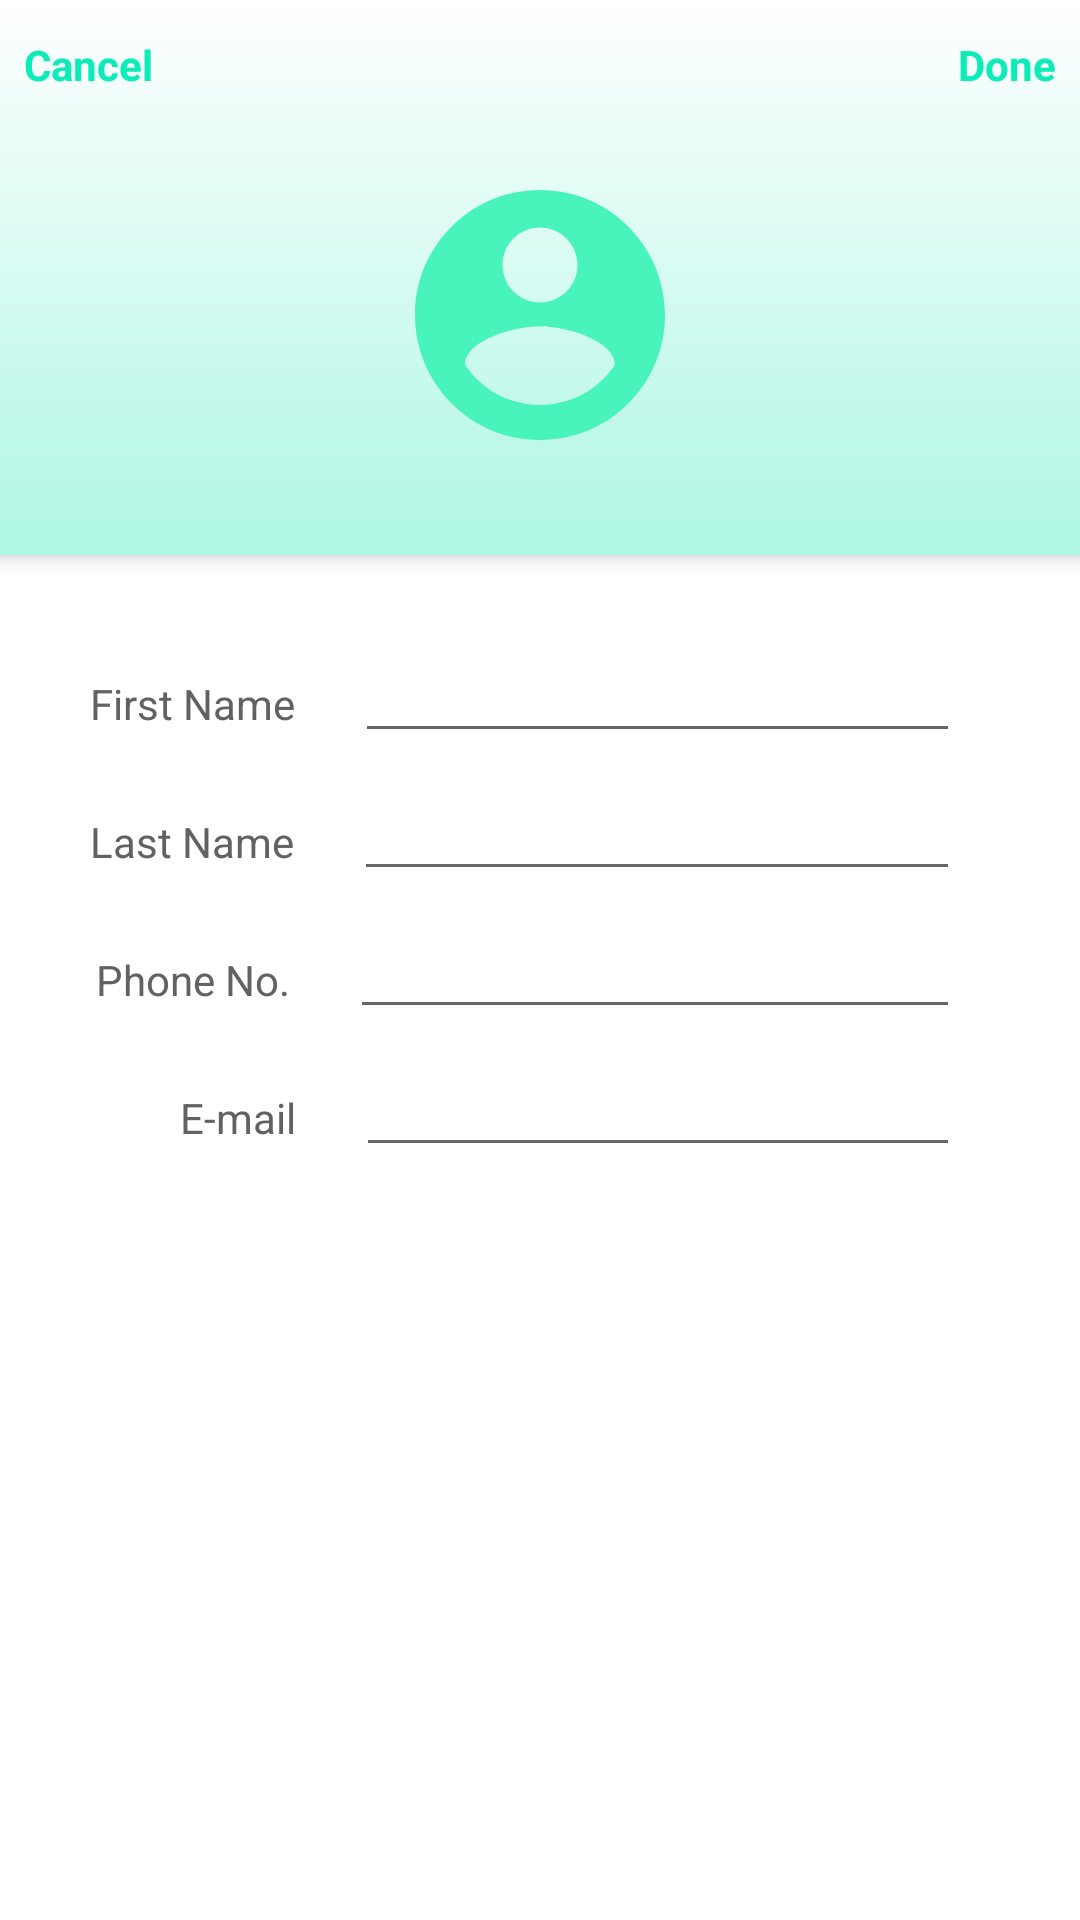

Produce the Android XML layout that renders to this screen, including the resource entries it uses.
<!-- AndroidManifest.xml: application theme AppTheme -->
<!-- res/layout/activity_add_contact.xml -->
<LinearLayout xmlns:android="http://schemas.android.com/apk/res/android"
    android:orientation="vertical"
    android:layout_width="match_parent"
    android:layout_height="match_parent">

    <RelativeLayout
        android:layout_width="match_parent"
        android:elevation="4dp"
        android:background="@drawable/seagreen_gradient"
        android:layout_height="wrap_content">

        <TextView
            android:id="@+id/cancelAction"
            android:layout_width="wrap_content"
            android:layout_height="wrap_content"
            android:text="@string/cancel"
            android:layout_marginStart="8dp"
            android:layout_marginTop="12dp"
            android:textStyle="bold"
            android:textSize="@dimen/regular_text_size"
            android:textColor="@color/primaryTextColor"/>

        <TextView
            android:id="@+id/doneAction"
            android:layout_width="wrap_content"
            android:layout_height="wrap_content"
            android:text="@string/done"
            android:layout_alignParentEnd="true"
            android:layout_marginEnd="8dp"
            android:textStyle="bold"
            android:layout_marginTop="12dp"
            android:textSize="@dimen/regular_text_size"
            android:textColor="@color/primaryTextColor"/>





        <ImageView
            android:layout_width="100dp"
            android:layout_height="100dp"
            android:layout_marginTop="55dp"
            android:layout_marginBottom="30dp"
            android:layout_centerHorizontal="true"
            android:src="@drawable/ic_user"/>



    </RelativeLayout>

    <LinearLayout
        android:layout_width="match_parent"
        android:orientation="horizontal"
        android:layout_marginTop="30dp"
        android:layout_marginStart="@dimen/big_padding"
        android:layout_marginEnd="@dimen/big_padding"
        android:layout_height="wrap_content">

        <TextView
            android:layout_width="wrap_content"
            android:text="@string/first_name"
            android:textSize="14sp"
            android:layout_marginStart="10dp"
            android:textColor="@color/text_grey"
            android:layout_height="wrap_content"/>


        <EditText
            android:id="@+id/firstName"
            android:layout_width="match_parent"
            android:inputType="textPersonName"
            android:layout_marginEnd="20dp"
            android:layout_height="wrap_content"
            android:layout_marginStart="20dp"
            android:textSize="14sp" />


    </LinearLayout>

    <LinearLayout
        android:layout_width="match_parent"
        android:orientation="horizontal"
        android:layout_marginTop="10dp"
        android:layout_marginStart="@dimen/big_padding"
        android:layout_marginEnd="@dimen/big_padding"
        android:layout_height="wrap_content">

        <TextView
            android:layout_width="wrap_content"
            android:text="@string/last_name"
            android:textSize="14sp"
            android:layout_marginStart="10dp"
            android:textColor="@color/text_grey"
            android:layout_height="wrap_content"/>


        <EditText
            android:id="@+id/lastName"
            android:layout_width="match_parent"
            android:layout_height="wrap_content"
            android:inputType="textPersonName"
            android:layout_marginEnd="20dp"
            android:layout_marginStart="20dp"
            android:textSize="14sp" />


    </LinearLayout>

    <LinearLayout
        android:layout_width="match_parent"
        android:orientation="horizontal"
        android:layout_marginTop="10dp"
        android:layout_marginStart="@dimen/big_padding"
        android:layout_marginEnd="@dimen/big_padding"
        android:layout_height="wrap_content">

        <TextView
            android:layout_width="wrap_content"
            android:text="@string/phone_no"
            android:textSize="14sp"
            android:layout_marginStart="12dp"
            android:textColor="@color/text_grey"
            android:layout_height="wrap_content"/>


        <EditText
            android:id="@+id/mobile"
            android:layout_width="match_parent"
            android:layout_height="wrap_content"
            android:inputType="number"
            android:layout_marginStart="20dp"
            android:layout_marginEnd="20dp"
            android:textSize="14sp" />

    </LinearLayout>

    <LinearLayout
        android:layout_width="match_parent"
        android:orientation="horizontal"
        android:layout_marginTop="10dp"

        android:layout_marginStart="@dimen/big_padding"
        android:layout_marginEnd="@dimen/big_padding"
        android:layout_height="wrap_content">

        <TextView
            android:layout_width="wrap_content"
            android:text="@string/e_mail"
            android:textSize="14sp"
            android:layout_marginStart="40dp"
            android:textColor="@color/text_grey"
            android:layout_height="wrap_content"/>


        <EditText
            android:id="@+id/email"
            android:layout_width="match_parent"
            android:layout_height="wrap_content"
            android:inputType="textEmailAddress"
            android:layout_marginStart="20dp"
            android:layout_marginEnd="20dp"
            android:textSize="14sp" />

    </LinearLayout>



</LinearLayout>
<!-- resources referenced by this layout -->
<resources>
  <color name="primaryTextColor">#0CECB8</color>
  <color name="text_grey">#626262</color>
  <dimen name="big_padding">20dp</dimen>
  <dimen name="regular_text_size">14sp</dimen>
  <!-- drawable ic_user (drawable) -->
  <vector android:height="150dp" android:tint="#48F3BC"
      android:viewportHeight="24.0" android:viewportWidth="24.0"
      android:width="150dp" xmlns:android="http://schemas.android.com/apk/res/android">
      <path android:fillColor="#FF000000" android:pathData="M12,2C6.48,2 2,6.48 2,12s4.48,10 10,10 10,-4.48 10,-10S17.52,2 12,2zM12,5c1.66,0 3,1.34 3,3s-1.34,3 -3,3 -3,-1.34 -3,-3 1.34,-3 3,-3zM12,19.2c-2.5,0 -4.71,-1.28 -6,-3.22 0.03,-1.99 4,-3.08 6,-3.08 1.99,0 5.97,1.09 6,3.08 -1.29,1.94 -3.5,3.22 -6,3.22z"/>
  </vector>
  <!-- drawable seagreen_gradient (drawable) -->
  <shape xmlns:android="http://schemas.android.com/apk/res/android" android:shape="rectangle" >
      <gradient
          android:startColor="@color/secondaryTextColor"
          android:endColor="#FFF"
          android:angle="90"/>
      <corners
          android:radius="0dp"/>
  
  
  </shape>
  <string name="cancel">Cancel</string>
  <string name="done">Done</string>
  <string name="e_mail">E-mail</string>
  <string name="first_name">First Name</string>
  <string name="last_name">Last Name</string>
  <string name="phone_no">Phone No.</string>
  <style name="AppTheme" parent="Theme.MaterialComponents.Light.DarkActionBar">
          
          <item name="colorPrimary">@color/colorPrimary</item>
          <item name="colorPrimaryDark">@color/colorPrimaryDark</item>
          <item name="colorAccent">@color/colorAccent</item>
      </style>
  <color name="secondaryTextColor">#AEF6E4</color>
  <color name="colorPrimary">#6200EE</color>
  <color name="colorPrimaryDark">#3700B3</color>
  <color name="colorAccent">#03DAC5</color>
</resources>
